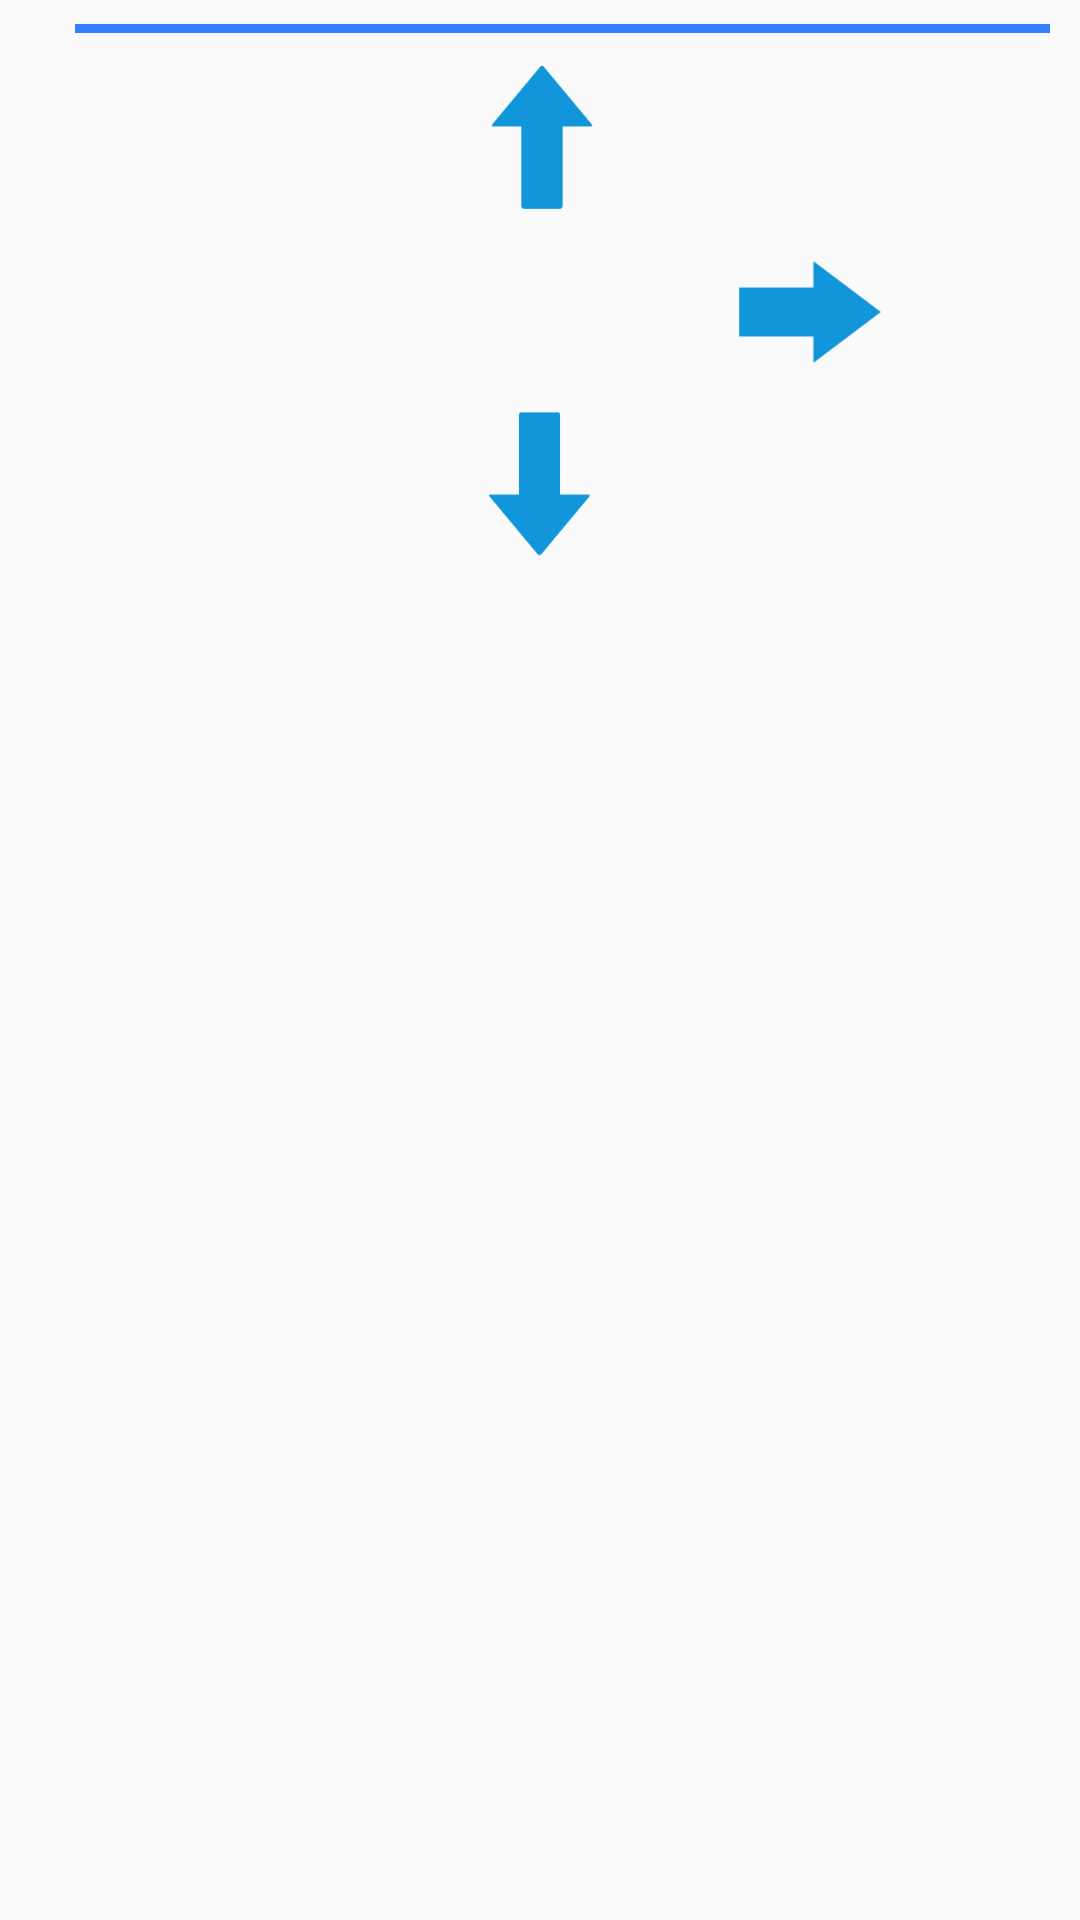

Layout XML and referenced resources for this Android screen:
<!-- AndroidManifest.xml: application theme AppTheme -->
<!-- res/layout/set_way_alertdio.xml -->
<?xml version="1.0" encoding="utf-8"?>
<LinearLayout xmlns:android="http://schemas.android.com/apk/res/android"
              android:orientation="vertical"
              android:layout_width="match_parent"
              android:layout_height="match_parent">

<LinearLayout
    android:layout_width="match_parent"
    android:paddingLeft="25dp"
    android:paddingTop="8dp"
    android:paddingBottom="8dp"
    android:paddingRight="10dp"
    android:layout_height="wrap_content">
    <TextView
        android:layout_width="match_parent"
        android:background="#3280fe"
        android:layout_height="3dp"/>
</LinearLayout>

    <LinearLayout
        android:layout_width="match_parent"
        android:gravity="center"
        android:layout_height="wrap_content">
        <ImageButton
            android:layout_width="55dp"
            android:background="@drawable/up"
            android:id="@+id/ib_up"
            android:layout_height="55dp"/>
    </LinearLayout>

    <LinearLayout
        android:layout_width="match_parent"
        android:orientation="horizontal"
        android:layout_height="wrap_content">
        <LinearLayout
            android:layout_width="0dp"
            android:layout_weight="1"
            android:gravity="center"
            android:layout_height="wrap_content">
            <ImageButton
                android:layout_width="60dp"
                android:background="@drawable/left"
                android:id="@+id/ib_left"
                android:layout_height="60dp"/>


        </LinearLayout>
        <LinearLayout
            android:layout_width="0dp"
            android:layout_weight="1"
            android:gravity="center"
            android:layout_height="wrap_content">
            <ImageButton
                android:layout_width="60dp"
                android:background="@drawable/right"
                android:id="@+id/ib_right"
                android:layout_height="60dp"/>
        </LinearLayout>

    </LinearLayout>
    <LinearLayout
        android:layout_width="match_parent"
        android:gravity="center"
        android:paddingBottom="8dp"
        android:layout_height="wrap_content">
        <ImageButton
            android:layout_width="55dp"
            android:background="@drawable/down"
            android:id="@+id/ib_down"
            android:layout_height="55dp"/>
    </LinearLayout>


</LinearLayout>
<!-- resources referenced by this layout -->
<resources>
  <!-- drawable down: png bitmap (drawable-mdpi, 2352 bytes) -->
  <!-- drawable right: png bitmap (drawable-mdpi, 2438 bytes) -->
  <!-- drawable up: png bitmap (drawable-mdpi, 2535 bytes) -->
  <style name="AppTheme" parent="Theme.AppCompat.Light.NoActionBar">
          
          <item name="colorPrimary">@color/colorPrimary</item>
          <item name="colorPrimaryDark">@color/colorPrimaryDark</item>
          <item name="colorAccent">@color/colorAccent</item>
      </style>
  <!-- not gathered from this repository: default colours our renderer supplied (Android Studio template values) -->
  <color name="colorPrimary">#FF6200EE</color>
  <color name="colorPrimaryDark">#FF3700B3</color>
  <color name="colorAccent">#FF03DAC5</color>
</resources>
